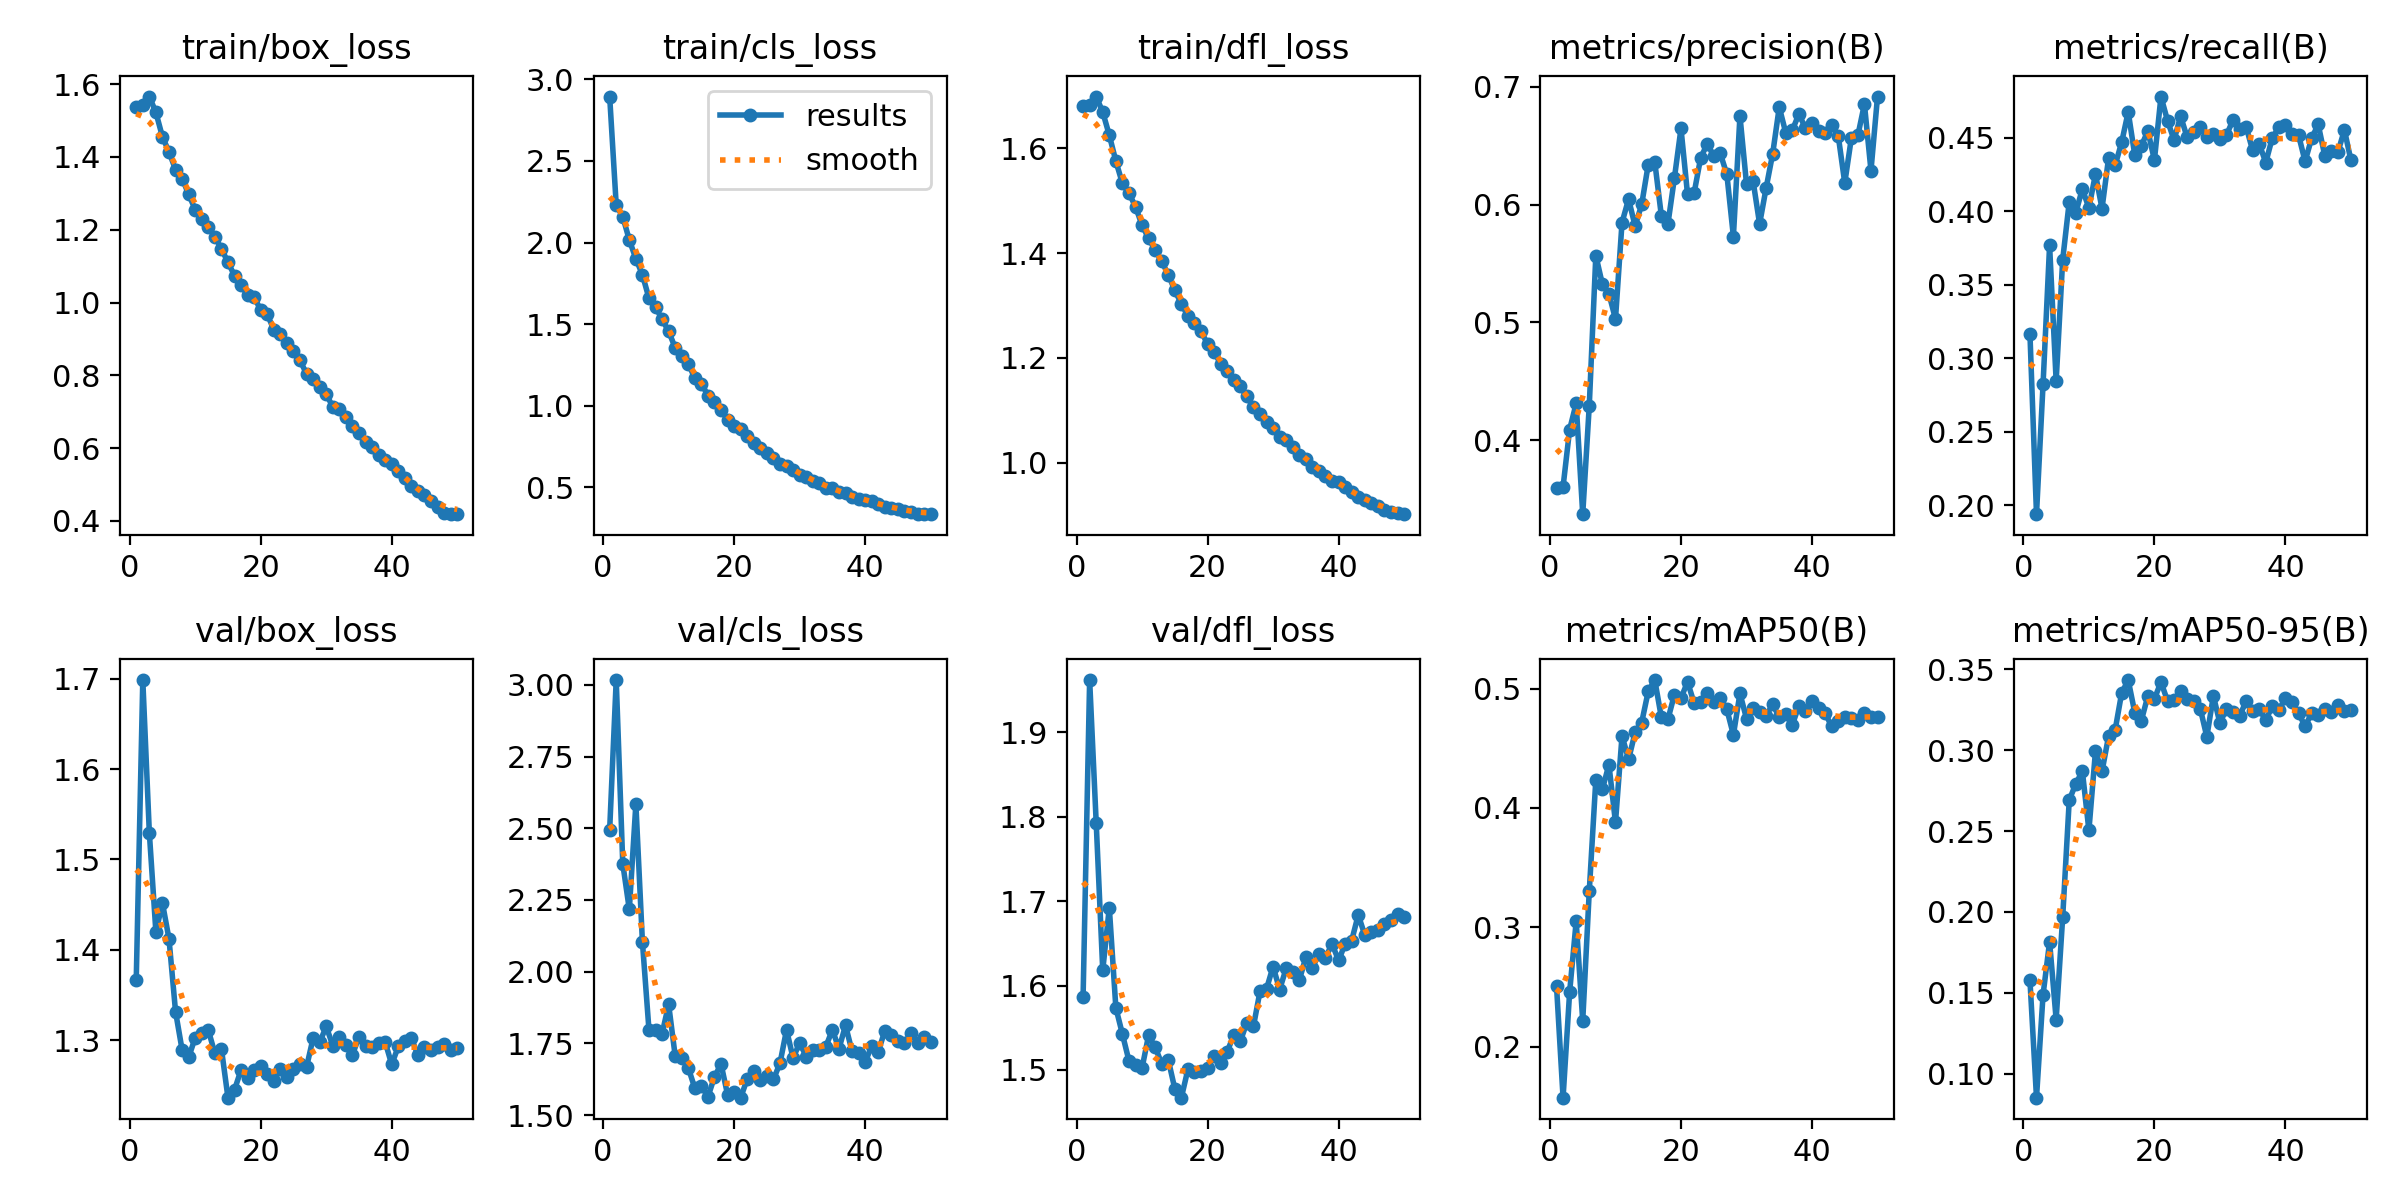

The data file committed next to this chart (first rows):
epoch, time, train/box_loss, train/cls_loss, train/dfl_loss, metrics/precision(B), metrics/recall(B), metrics/mAP50(B), metrics/mAP50-95(B), val/box_loss, val/cls_loss, val/dfl_loss, lr/pg0, lr/pg1, lr/pg2
1, 58.61, 1.537, 2.895, 1.68, 0.359, 0.3165, 0.2507, 0.1578, 1.367, 2.495, 1.587, 0.0003321, 0.0003321, 0.0003321
2, 108.1, 1.542, 2.229, 1.683, 0.3604, 0.1938, 0.1572, 0.08523, 1.698, 3.017, 1.962, 0.0006523, 0.0006523, 0.0006523
3, 157.8, 1.566, 2.159, 1.699, 0.4089, 0.2821, 0.2456, 0.1488, 1.529, 2.376, 1.793, 0.0009592, 0.0009592, 0.0009592
4, 207.5, 1.523, 2.015, 1.669, 0.4311, 0.3767, 0.3049, 0.1816, 1.42, 2.217, 1.618, 0.0009406, 0.0009406, 0.0009406
5, 258.9, 1.455, 1.901, 1.625, 0.3371, 0.2844, 0.2216, 0.1335, 1.452, 2.584, 1.692, 0.0009208, 0.0009208, 0.0009208
6, 309.1, 1.414, 1.803, 1.576, 0.4293, 0.367, 0.3303, 0.1969, 1.412, 2.103, 1.574, 0.000901, 0.000901, 0.000901
7, 359.5, 1.365, 1.658, 1.533, 0.5567, 0.4064, 0.4235, 0.2692, 1.332, 1.796, 1.543, 0.0008812, 0.0008812, 0.0008812
8, 411.2, 1.341, 1.604, 1.515, 0.5323, 0.399, 0.4156, 0.2792, 1.289, 1.796, 1.511, 0.0008614, 0.0008614, 0.0008614
9, 462.3, 1.298, 1.53, 1.489, 0.5243, 0.4151, 0.4363, 0.287, 1.281, 1.783, 1.506, 0.0008416, 0.0008416, 0.0008416
10, 513.8, 1.255, 1.456, 1.453, 0.5027, 0.4022, 0.3878, 0.2504, 1.303, 1.886, 1.502, 0.0008218, 0.0008218, 0.0008218
11, 563.3, 1.231, 1.355, 1.428, 0.5847, 0.4252, 0.4603, 0.2992, 1.308, 1.707, 1.541, 0.000802, 0.000802, 0.000802
12, 613.3, 1.208, 1.303, 1.406, 0.6046, 0.4018, 0.4406, 0.2868, 1.311, 1.699, 1.527, 0.0007822, 0.0007822, 0.0007822
13, 663.9, 1.181, 1.258, 1.385, 0.5816, 0.4361, 0.4633, 0.3085, 1.286, 1.665, 1.507, 0.0007624, 0.0007624, 0.0007624
14, 715.7, 1.148, 1.167, 1.359, 0.6, 0.4311, 0.4715, 0.3123, 1.291, 1.594, 1.512, 0.0007426, 0.0007426, 0.0007426
15, 766.3, 1.11, 1.136, 1.329, 0.6339, 0.4469, 0.4976, 0.3353, 1.236, 1.602, 1.478, 0.0007228, 0.0007228, 0.0007228
16, 817.1, 1.074, 1.062, 1.303, 0.636, 0.4676, 0.5071, 0.3433, 1.245, 1.564, 1.467, 0.000703, 0.000703, 0.000703
17, 867.9, 1.048, 1.024, 1.28, 0.5906, 0.4382, 0.4759, 0.3232, 1.267, 1.633, 1.501, 0.0006832, 0.0006832, 0.0006832
18, 919.2, 1.02, 0.9754, 1.267, 0.5833, 0.4443, 0.4741, 0.3181, 1.258, 1.678, 1.498, 0.0006634, 0.0006634, 0.0006634
19, 969.8, 1.015, 0.9139, 1.251, 0.6227, 0.4546, 0.4949, 0.3335, 1.267, 1.571, 1.499, 0.0006436, 0.0006436, 0.0006436
20, 1021, 0.9792, 0.8765, 1.227, 0.6646, 0.4348, 0.4919, 0.3316, 1.272, 1.582, 1.502, 0.0006238, 0.0006238, 0.0006238
21, 1072, 0.9671, 0.8556, 1.212, 0.6086, 0.478, 0.5056, 0.3421, 1.263, 1.561, 1.517, 0.000604, 0.000604, 0.000604
22, 1123, 0.9258, 0.814, 1.188, 0.6096, 0.4616, 0.4878, 0.3304, 1.255, 1.626, 1.509, 0.0005842, 0.0005842, 0.0005842
23, 1174, 0.9136, 0.7694, 1.175, 0.6395, 0.4484, 0.489, 0.3307, 1.268, 1.654, 1.522, 0.0005644, 0.0005644, 0.0005644
24, 1224, 0.8886, 0.7426, 1.158, 0.6514, 0.4646, 0.4965, 0.3367, 1.26, 1.621, 1.541, 0.0005446, 0.0005446, 0.0005446
25, 1277, 0.8668, 0.7068, 1.146, 0.6413, 0.4502, 0.4887, 0.3318, 1.268, 1.637, 1.534, 0.0005248, 0.0005248, 0.0005248
26, 1331, 0.8408, 0.6807, 1.126, 0.6433, 0.4542, 0.4921, 0.3306, 1.274, 1.624, 1.556, 0.000505, 0.000505, 0.000505
27, 1386, 0.8039, 0.6412, 1.105, 0.6256, 0.4575, 0.4825, 0.3256, 1.27, 1.681, 1.552, 0.0004852, 0.0004852, 0.0004852
28, 1437, 0.7895, 0.6292, 1.093, 0.5728, 0.4502, 0.4611, 0.3083, 1.302, 1.798, 1.593, 0.0004654, 0.0004654, 0.0004654
29, 1495, 0.7672, 0.6044, 1.078, 0.6753, 0.4528, 0.4959, 0.3335, 1.298, 1.698, 1.596, 0.0004456, 0.0004456, 0.0004456
30, 1547, 0.7472, 0.5767, 1.066, 0.6175, 0.4489, 0.4748, 0.3167, 1.315, 1.753, 1.623, 0.0004258, 0.0004258, 0.0004258
31, 1599, 0.7139, 0.5605, 1.049, 0.6202, 0.4518, 0.4835, 0.3256, 1.294, 1.704, 1.595, 0.000406, 0.000406, 0.000406
32, 1651, 0.7068, 0.5383, 1.043, 0.5835, 0.462, 0.4806, 0.3235, 1.303, 1.725, 1.62, 0.0003862, 0.0003862, 0.0003862
33, 1704, 0.6864, 0.5242, 1.03, 0.6142, 0.4561, 0.4773, 0.3211, 1.295, 1.727, 1.616, 0.0003664, 0.0003664, 0.0003664
34, 1757, 0.6607, 0.4968, 1.015, 0.6432, 0.4574, 0.4867, 0.3301, 1.284, 1.739, 1.606, 0.0003466, 0.0003466, 0.0003466
35, 1810, 0.6415, 0.4956, 1.006, 0.6827, 0.4413, 0.476, 0.3241, 1.304, 1.798, 1.634, 0.0003268, 0.0003268, 0.0003268
36, 1864, 0.618, 0.471, 0.9923, 0.6607, 0.4458, 0.4783, 0.3253, 1.293, 1.731, 1.621, 0.000307, 0.000307, 0.000307
37, 1917, 0.6021, 0.4623, 0.9848, 0.6632, 0.4331, 0.4696, 0.3186, 1.292, 1.813, 1.638, 0.0002872, 0.0002872, 0.0002872
38, 1971, 0.5802, 0.4427, 0.9746, 0.6768, 0.45, 0.4857, 0.3272, 1.297, 1.722, 1.633, 0.0002674, 0.0002674, 0.0002674
39, 2024, 0.5664, 0.4307, 0.9654, 0.6647, 0.457, 0.4815, 0.3246, 1.298, 1.715, 1.649, 0.0002476, 0.0002476, 0.0002476
40, 2076, 0.5571, 0.4231, 0.9623, 0.6692, 0.4583, 0.4897, 0.3324, 1.273, 1.685, 1.63, 0.0002278, 0.0002278, 0.0002278
41, 2131, 0.5377, 0.4136, 0.9537, 0.6626, 0.4523, 0.4838, 0.3297, 1.293, 1.742, 1.649, 0.000208, 0.000208, 0.000208
42, 2185, 0.5189, 0.3961, 0.9435, 0.661, 0.4518, 0.4792, 0.323, 1.299, 1.722, 1.653, 0.0001882, 0.0001882, 0.0001882
43, 2238, 0.4944, 0.381, 0.9343, 0.6673, 0.4339, 0.4684, 0.3147, 1.302, 1.794, 1.684, 0.0001684, 0.0001684, 0.0001684
44, 2292, 0.4831, 0.3727, 0.9279, 0.6584, 0.4496, 0.4731, 0.3228, 1.284, 1.781, 1.66, 0.0001486, 0.0001486, 0.0001486
45, 2346, 0.4712, 0.3675, 0.9221, 0.6183, 0.459, 0.4764, 0.3219, 1.292, 1.757, 1.664, 0.0001288, 0.0001288, 0.0001288
46, 2399, 0.4539, 0.3571, 0.9164, 0.6562, 0.4379, 0.4753, 0.3255, 1.289, 1.75, 1.666, 0.000109, 0.000109, 0.000109
47, 2451, 0.4379, 0.3473, 0.91, 0.6586, 0.4412, 0.4739, 0.3234, 1.293, 1.787, 1.673, 8.92e-05, 8.92e-05, 8.92e-05
48, 2504, 0.4223, 0.3365, 0.9049, 0.6853, 0.4399, 0.4793, 0.3282, 1.295, 1.752, 1.677, 6.94e-05, 6.94e-05, 6.94e-05
49, 2556, 0.4191, 0.3347, 0.9032, 0.6288, 0.4553, 0.4763, 0.3244, 1.289, 1.772, 1.685, 4.96e-05, 4.96e-05, 4.96e-05
50, 2610, 0.4183, 0.335, 0.9014, 0.6917, 0.4346, 0.4765, 0.3246, 1.291, 1.755, 1.681, 2.98e-05, 2.98e-05, 2.98e-05
